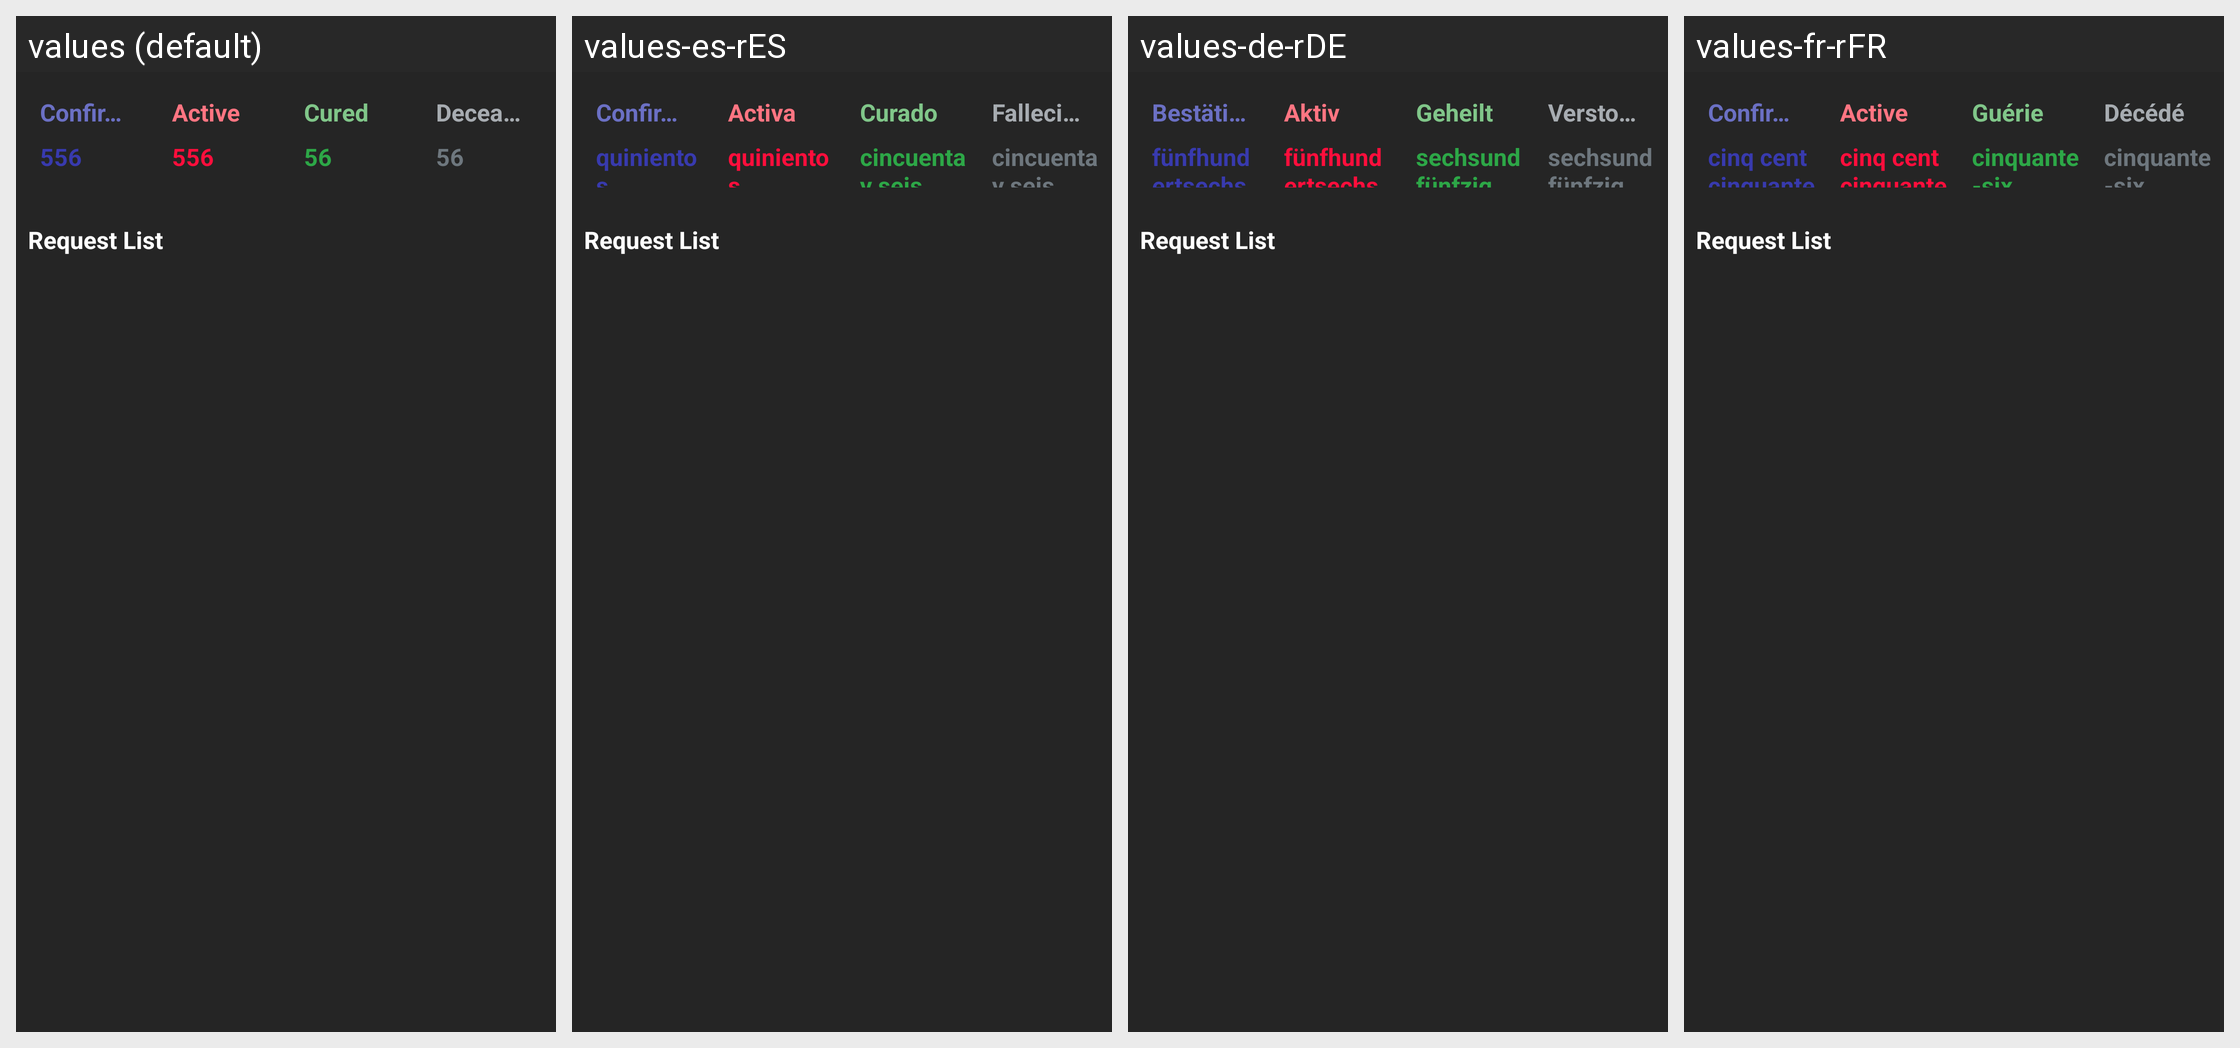

Here is an Android app screen in its default locale and in the app's own translations. Write out the translated-string differences for the strings that appear on this screen.
Android screen res/layout/fragment_hospital.xml rendered under 4 locales, left to right: values (default), values-es-rES, values-de-rDE, values-fr-rFR. Device: Nexus 5 (rendered at 1080×1920; each locale shown at half size, 540×960, under a caption strip naming it); theme splashScreenTheme.
Strings drawn on this screen, with the default value and each locale's value (text and hints the layout hard-codes, and strings that could not be matched under every locale, appear in the picture but are not listed):

confirmed
  values: Confirmed
  values-es-rES: Confirmada
  values-de-rDE: Bestätigt
  values-fr-rFR: Confirmé

_556
  values: 556
  values-es-rES: quinientos cincuenta y seis
  values-de-rDE: fünf­hundert­sechs­und­fünfzig
  values-fr-rFR: cinq cent cinquante-six

active
  values: Active
  values-es-rES: Activa
  values-de-rDE: Aktiv
  values-fr-rFR: Active

cured
  values: Cured
  values-es-rES: Curado
  values-de-rDE: Geheilt
  values-fr-rFR: Guérie

_56
  values: 56
  values-es-rES: cincuenta y seis
  values-de-rDE: sechs­und­fünfzig
  values-fr-rFR: cinquante-six

deceased
  values: Deceased
  values-es-rES: Fallecida
  values-de-rDE: Verstorbene
  values-fr-rFR: Décédé
